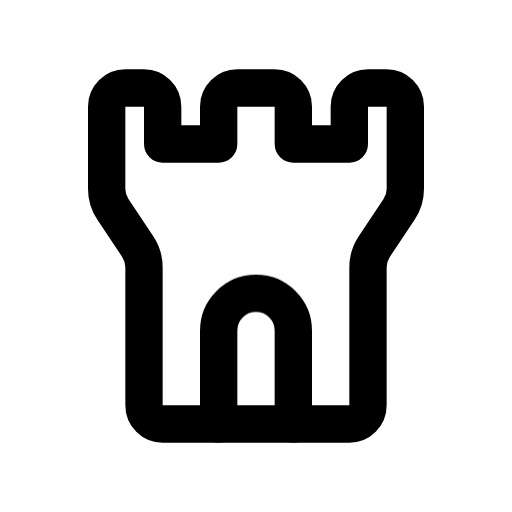
t = 0.00 s
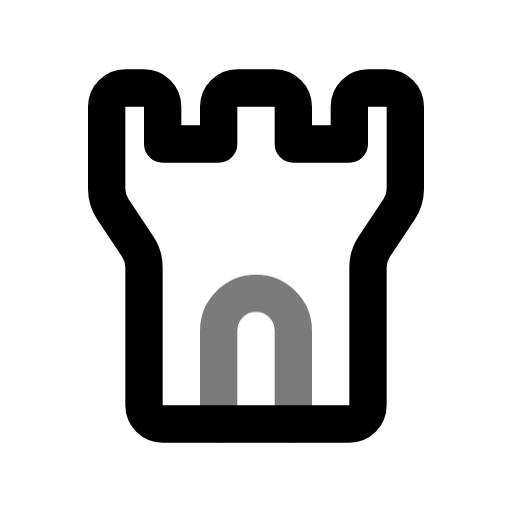
t = 0.44 s
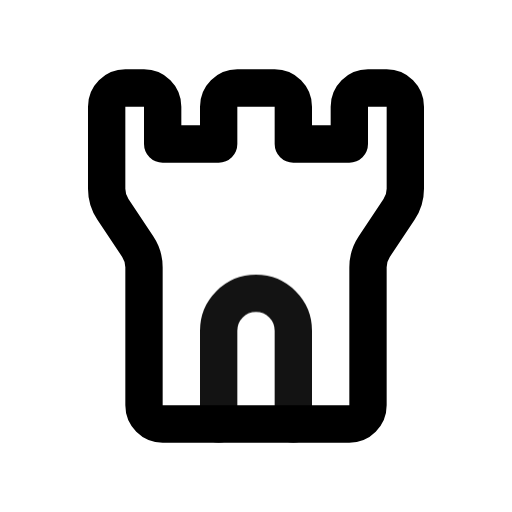
t = 0.94 s
t = 1.46 s: frame unchanged from t = 0.00 s, image omitted
t = 1.86 s: frame unchanged from t = 0.00 s, image omitted
t = 2.25 s: frame unchanged from t = 0.00 s, image omitted

The animated SVG that drew these frames (rendered in a browser with its animation timeline set to each time). Animation: 1 CSS @keyframes rule; one cycle of 2.65 s, repeats indefinitely.

<svg xmlns="http://www.w3.org/2000/svg" width="24" height="24" fill="none" stroke="currentColor" stroke-linecap="round" stroke-linejoin="round" stroke-width="2" viewBox="0 0 24 24">
    <!-- Generated by scripts/icon-expansion/generate.mjs -->
    <!-- Adapted from Tabler Icons 3.34.1.
MIT License

Copyright (c) 2020-2024 Paweł Kuna

Permission is hereby granted, free of charge, to any person obtaining a copy
of this software and associated documentation files (the "Software"), to deal
in the Software without restriction, including without limitation the rights
to use, copy, modify, merge, publish, distribute, sublicense, and/or sell
copies of the Software, and to permit persons to whom the Software is
furnished to do so, subject to the following conditions:

The above copyright notice and this permission notice shall be included in all
copies or substantial portions of the Software.

THE SOFTWARE IS PROVIDED "AS IS", WITHOUT WARRANTY OF ANY KIND, EXPRESS OR
IMPLIED, INCLUDING BUT NOT LIMITED TO THE WARRANTIES OF MERCHANTABILITY,
FITNESS FOR A PARTICULAR PURPOSE AND NONINFRINGEMENT. IN NO EVENT SHALL THE
AUTHORS OR COPYRIGHT HOLDERS BE LIABLE FOR ANY CLAIM, DAMAGES OR OTHER
LIABILITY, WHETHER IN AN ACTION OF CONTRACT, TORT OR OTHERWISE, ARISING FROM,
OUT OF OR IN CONNECTION WITH THE SOFTWARE OR THE USE OR OTHER DEALINGS IN THE
SOFTWARE. -->
    <style>
        @media (prefers-reduced-motion: no-preference) {
            @keyframes ira-exp-pulse { 0%, 100% { opacity: 1; } 22% { opacity: .45; } 40% { opacity: 1; } }
            [data-ira-motion="tower"] { transform-box: fill-box; transform-origin: center; animation: ira-exp-pulse 2.65s ease-in-out -0s infinite; }
        }
    </style>
    <g transform="translate(1.5 1.5) scale(.875)"><path d="M5 3h1a1 1 0 0 1 1 1v2h3v-2a1 1 0 0 1 1 -1h2a1 1 0 0 1 1 1v2h3v-2a1 1 0 0 1 1 -1h1a1 1 0 0 1 1 1v4.394a2 2 0 0 1 -.336 1.11l-1.328 1.992a2 2 0 0 0 -.336 1.11v7.394a1 1 0 0 1 -1 1h-10a1 1 0 0 1 -1 -1v-7.394a2 2 0 0 0 -.336 -1.11l-1.328 -1.992a2 2 0 0 1 -.336 -1.11v-4.394a1 1 0 0 1 1 -1z"/></g>
    <g data-ira-motion="tower"><g transform="translate(1.5 1.5) scale(.875)"><path d="M10 21v-5a2 2 0 1 1 4 0v5"/></g></g>
</svg>
